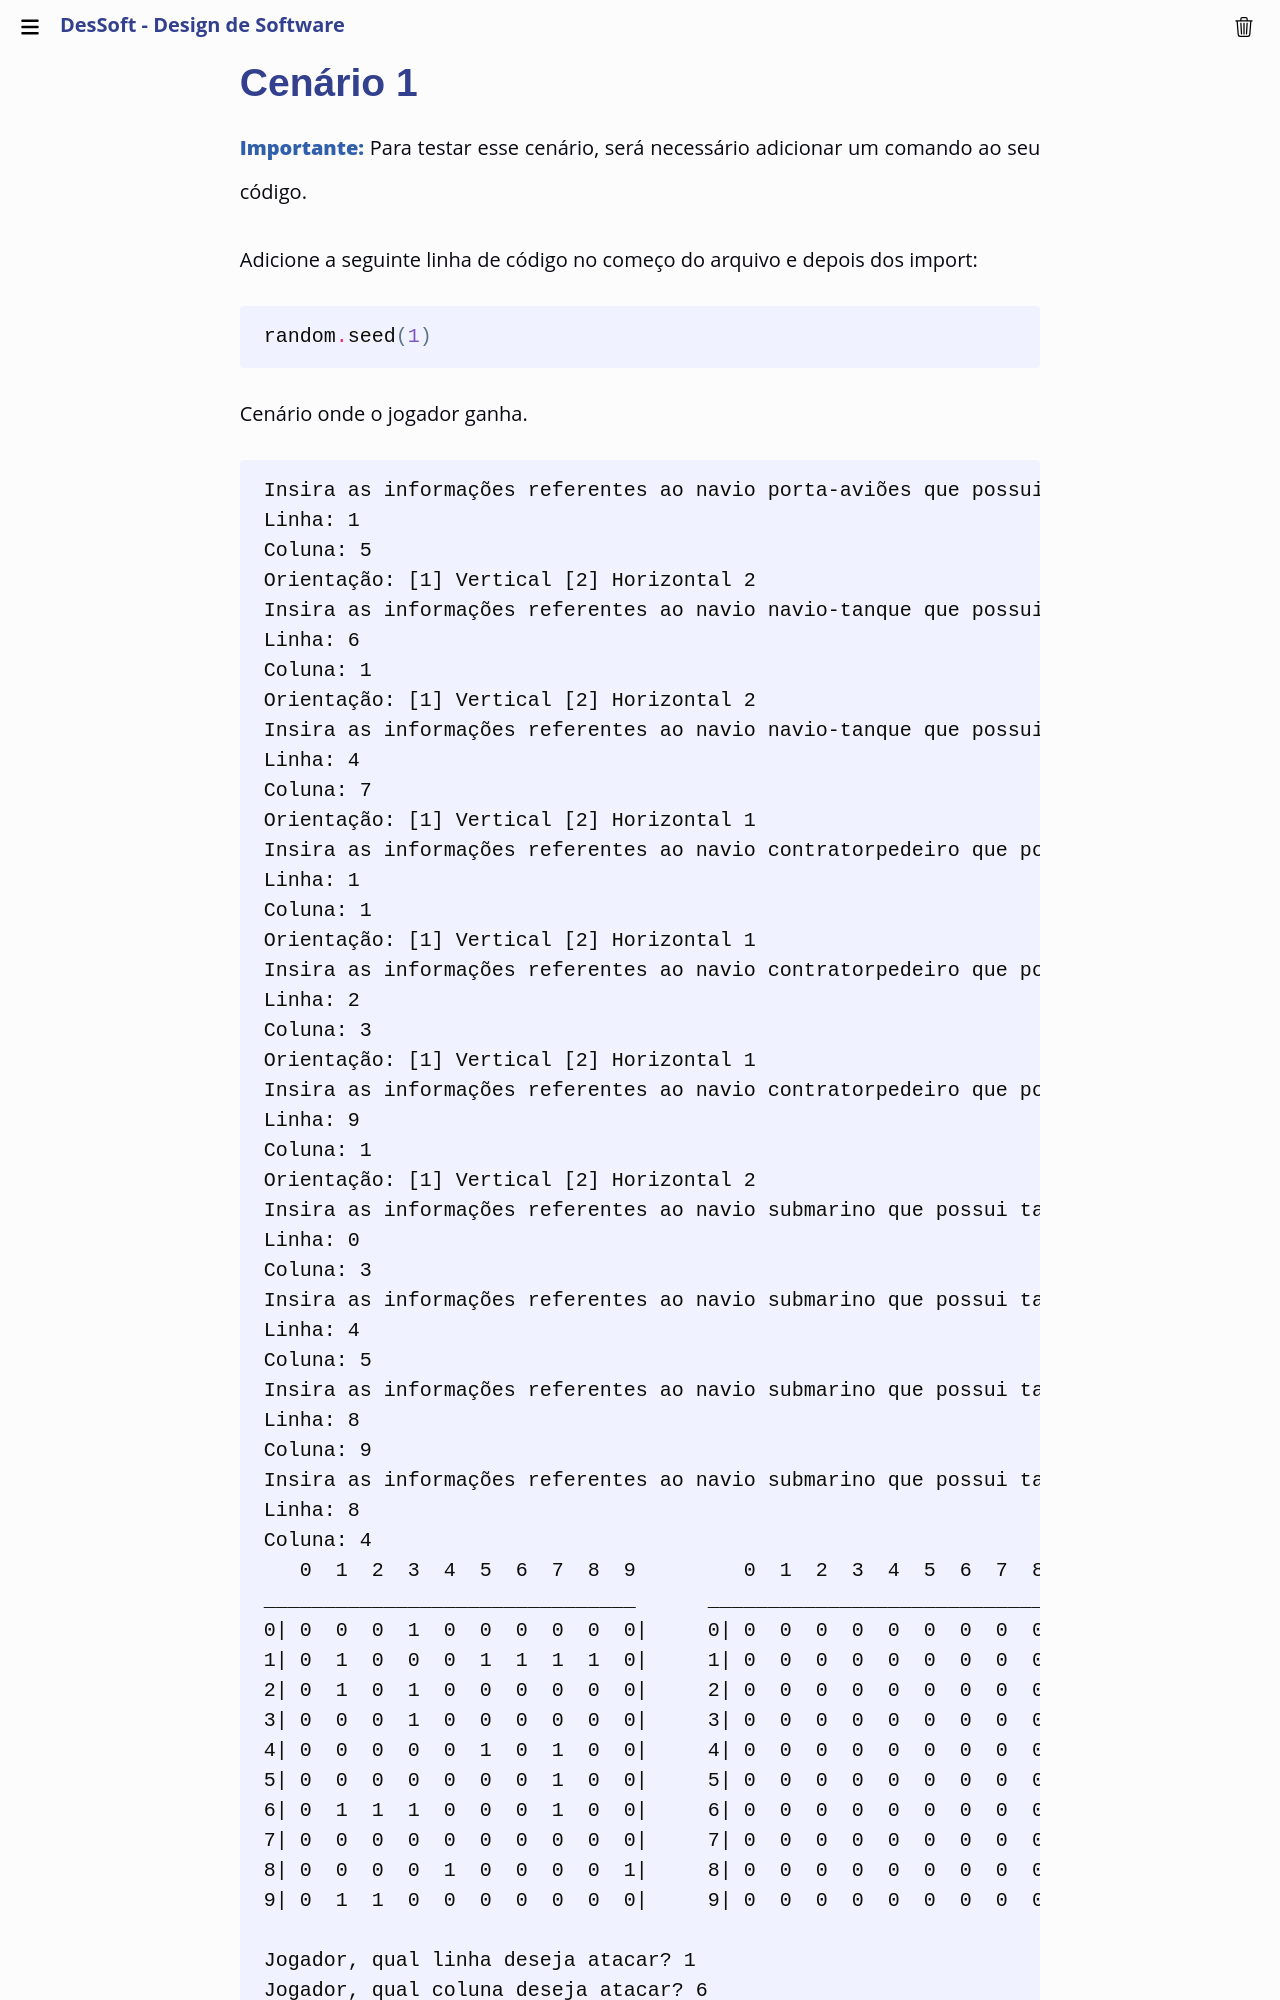

repository: Insper/DesignDeSoftware · page: ep2/242-ep2-jogadas-do-oponente-teste1/index.html · generator: mkdocs

## Cenário 1

**Importante:**
Para testar esse cenário, será necessário adicionar um comando ao seu código.

Adicione a seguinte linha de código no começo do arquivo e depois dos import:

```python
random.seed(1)
```

Cenário onde o jogador ganha.

```
Insira as informações referentes ao navio porta-aviões que possui tamanho 4
Linha: 1
Coluna: 5
Orientação: [1] Vertical [2] Horizontal 2
Insira as informações referentes ao navio navio-tanque que possui tamanho 3
Linha: 6
Coluna: 1
Orientação: [1] Vertical [2] Horizontal 2
Insira as informações referentes ao navio navio-tanque que possui tamanho 3
Linha: 4
Coluna: 7
Orientação: [1] Vertical [2] Horizontal 1
Insira as informações referentes ao navio contratorpedeiro que possui tamanho 2
Linha: 1
Coluna: 1
Orientação: [1] Vertical [2] Horizontal 1
Insira as informações referentes ao navio contratorpedeiro que possui tamanho 2
Linha: 2
Coluna: 3
Orientação: [1] Vertical [2] Horizontal 1
Insira as informações referentes ao navio contratorpedeiro que possui tamanho 2
Linha: 9
Coluna: 1
Orientação: [1] Vertical [2] Horizontal 2
Insira as informações referentes ao navio submarino que possui tamanho 1
Linha: 0
Coluna: 3
Insira as informações referentes ao navio submarino que possui tamanho 1
Linha: 4
Coluna: 5
Insira as informações referentes ao navio submarino que possui tamanho 1
Linha: 8
Coluna: 9
Insira as informações referentes ao navio submarino que possui tamanho 1
Linha: 8
Coluna: 4
   0  1  2  3  4  5  6  7  8  9         0  1  2  3  4  5  6  7  8  9
_______________________________      _______________________________
0| 0  0  0  1  0  0  0  0  0  0|     0| 0  0  0  0  0  0  0  0  0  0|
1| 0  1  0  0  0  1  1  1  1  0|     1| 0  0  0  0  0  0  0  0  0  0|
2| 0  1  0  1  0  0  0  0  0  0|     2| 0  0  0  0  0  0  0  0  0  0|
3| 0  0  0  1  0  0  0  0  0  0|     3| 0  0  0  0  0  0  0  0  0  0|
4| 0  0  0  0  0  1  0  1  0  0|     4| 0  0  0  0  0  0  0  0  0  0|
5| 0  0  0  0  0  0  0  1  0  0|     5| 0  0  0  0  0  0  0  0  0  0|
6| 0  1  1  1  0  0  0  1  0  0|     6| 0  0  0  0  0  0  0  0  0  0|
7| 0  0  0  0  0  0  0  0  0  0|     7| 0  0  0  0  0  0  0  0  0  0|
8| 0  0  0  0  1  0  0  0  0  1|     8| 0  0  0  0  0  0  0  0  0  0|
9| 0  1  1  0  0  0  0  0  0  0|     9| 0  0  0  0  0  0  0  0  0  0|
